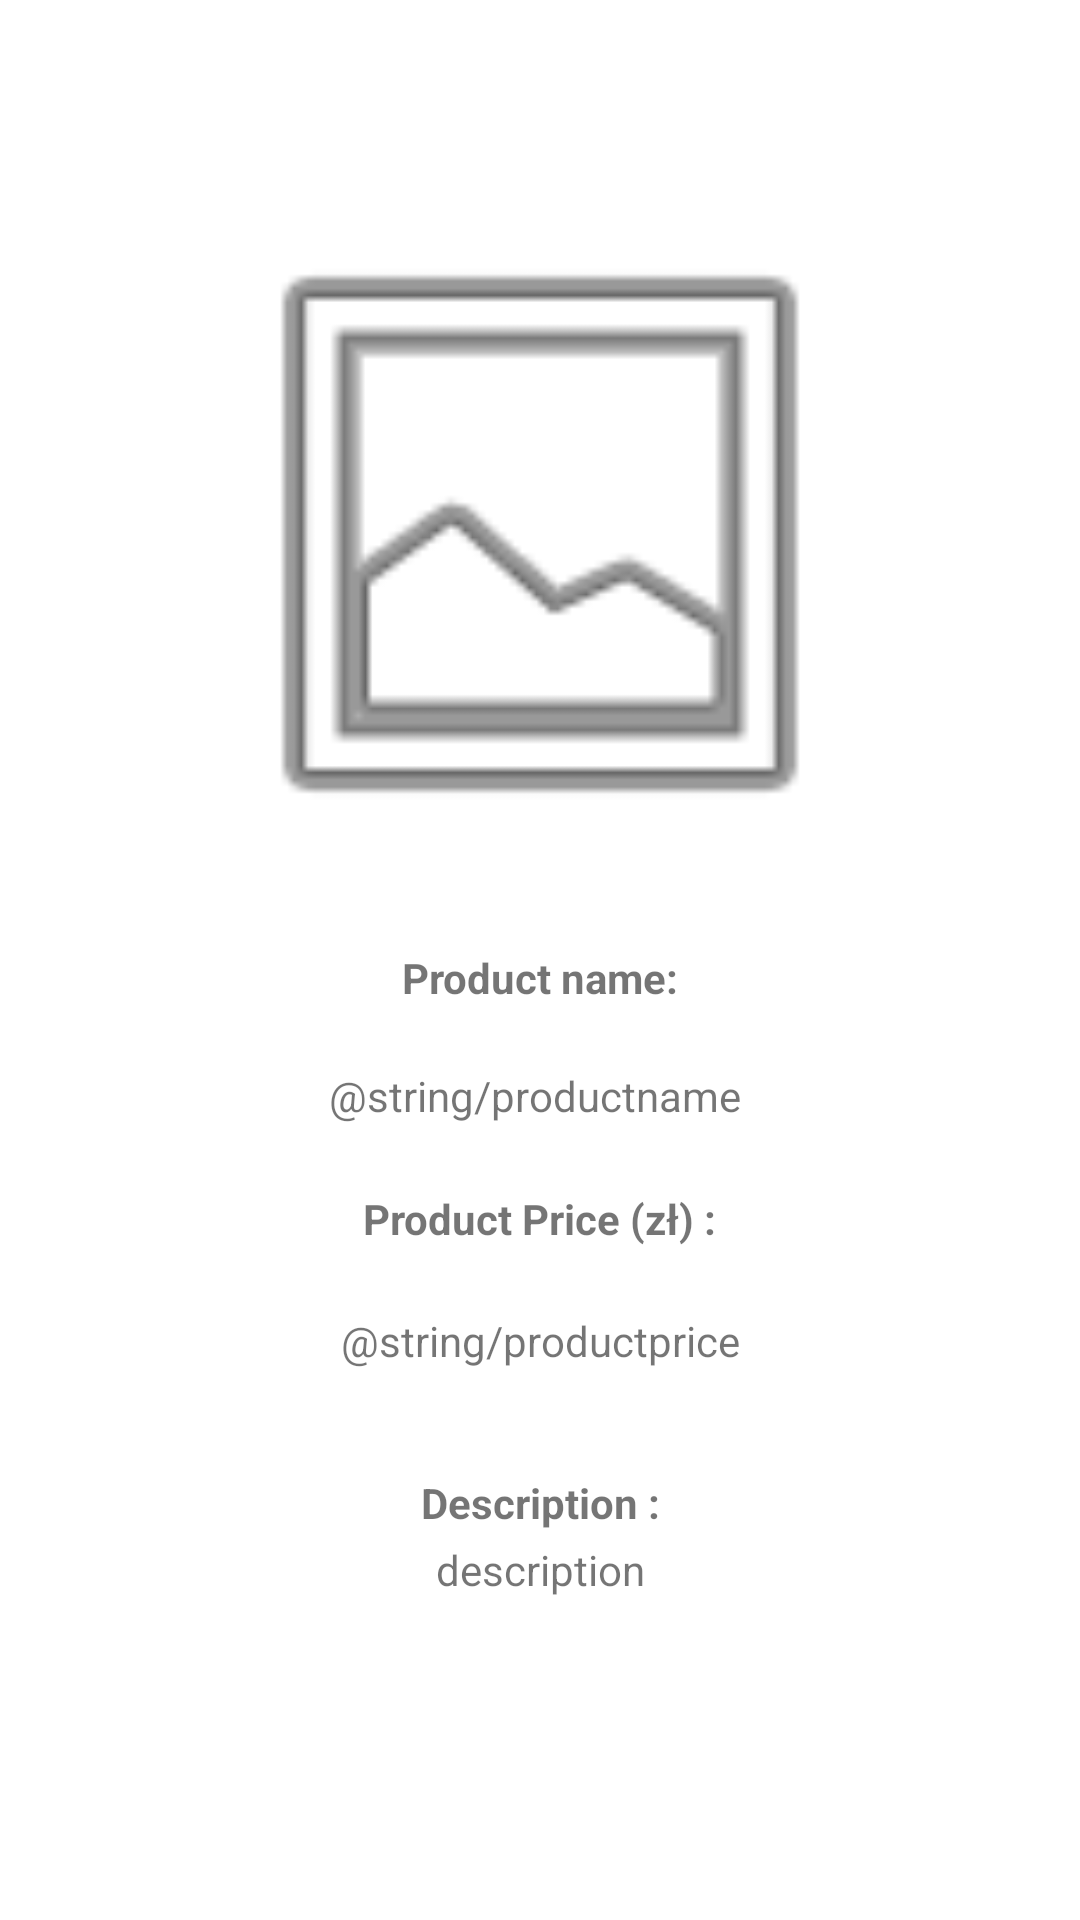

Layout XML and referenced resources for this Android screen:
<!-- AndroidManifest.xml: application theme Theme.Shop_assistant -->
<!-- res/layout/activity_product_info.xml -->
<?xml version="1.0" encoding="utf-8"?>
<androidx.constraintlayout.widget.ConstraintLayout xmlns:android="http://schemas.android.com/apk/res/android"
    xmlns:app="http://schemas.android.com/apk/res-auto"
    xmlns:tools="http://schemas.android.com/tools"
    android:layout_width="match_parent"
    android:layout_height="match_parent"
    tools:context=".ProductInfoActivity">

    <TextView
        android:id="@+id/productPriceView"
        android:layout_width="wrap_content"
        android:layout_height="wrap_content"
        android:text="@string/productprice"
        app:layout_constraintBottom_toBottomOf="parent"
        app:layout_constraintEnd_toEndOf="parent"
        app:layout_constraintStart_toStartOf="parent"
        app:layout_constraintTop_toBottomOf="@+id/productNameView"
        app:layout_constraintVertical_bias="0.254" />

    <TextView
        android:id="@+id/productNameView"
        android:layout_width="wrap_content"
        android:layout_height="wrap_content"
        android:text="@string/productname"
        app:layout_constraintBottom_toBottomOf="parent"
        app:layout_constraintEnd_toEndOf="parent"
        app:layout_constraintHorizontal_bias="0.492"
        app:layout_constraintStart_toStartOf="parent"
        app:layout_constraintTop_toTopOf="parent"
        app:layout_constraintVertical_bias="0.573" />

    <ImageView
        android:id="@+id/imageView"
        android:layout_width="228dp"
        android:layout_height="236dp"
        app:layout_constraintBottom_toTopOf="@+id/productNameView"
        app:layout_constraintEnd_toEndOf="parent"
        app:layout_constraintStart_toStartOf="parent"
        app:layout_constraintTop_toTopOf="parent"
        app:srcCompat="@android:drawable/ic_menu_gallery" />

    <TextView
        android:id="@+id/productNameLabelView"
        android:layout_width="wrap_content"
        android:layout_height="wrap_content"
        android:text="Product name:"
        android:textStyle="bold"
        app:layout_constraintBottom_toTopOf="@+id/productNameView"
        app:layout_constraintEnd_toEndOf="parent"
        app:layout_constraintStart_toStartOf="parent"
        app:layout_constraintTop_toBottomOf="@+id/imageView" />

    <TextView
        android:id="@+id/productPriceLabelView"
        android:layout_width="wrap_content"
        android:layout_height="wrap_content"
        android:text="Product Price (zł) :"
        android:textStyle="bold"
        app:layout_constraintBottom_toTopOf="@+id/productPriceView"
        app:layout_constraintEnd_toEndOf="parent"
        app:layout_constraintStart_toStartOf="parent"
        app:layout_constraintTop_toBottomOf="@+id/productNameView" />

    <TextView
        android:id="@+id/descriptionLabelView"
        android:layout_width="wrap_content"
        android:layout_height="wrap_content"
        android:layout_marginTop="35dp"
        android:text="Description :"
        android:textStyle="bold"
        app:layout_constraintEnd_toEndOf="parent"
        app:layout_constraintStart_toStartOf="parent"
        app:layout_constraintTop_toBottomOf="@+id/productPriceView" />

    <TextView
        android:id="@+id/descriptionView"
        android:layout_width="wrap_content"
        android:layout_height="wrap_content"
        android:layout_marginBottom="104dp"
        android:text="description"
        app:layout_constraintBottom_toBottomOf="parent"
        app:layout_constraintEnd_toEndOf="parent"
        app:layout_constraintStart_toStartOf="parent"
        app:layout_constraintTop_toBottomOf="@+id/descriptionLabelView" />
</androidx.constraintlayout.widget.ConstraintLayout>
<!-- resources referenced by this layout -->
<resources>
  <style name="Theme.Shop_assistant" parent="Theme.MaterialComponents.DayNight.DarkActionBar">
          
          <item name="colorPrimary">@color/orange_500</item>
          <item name="colorPrimaryVariant">@color/orange_700</item>
          <item name="colorOnPrimary">@color/white</item>
          
          <item name="colorSecondary">@color/teal_200</item>
          <item name="colorSecondaryVariant">@color/teal_700</item>
          <item name="colorOnSecondary">@color/black</item>
          
          <item name="android:statusBarColor" tools:targetApi="l">?attr/colorPrimaryVariant</item>
          
      </style>
  <color name="orange_500">#FF9900</color>
  <color name="orange_700">#FF8000</color>
  <color name="white">#FFFFFFFF</color>
  <color name="teal_200">#FF03DAC5</color>
  <color name="teal_700">#FF018786</color>
  <color name="black">#FF000000</color>
</resources>
